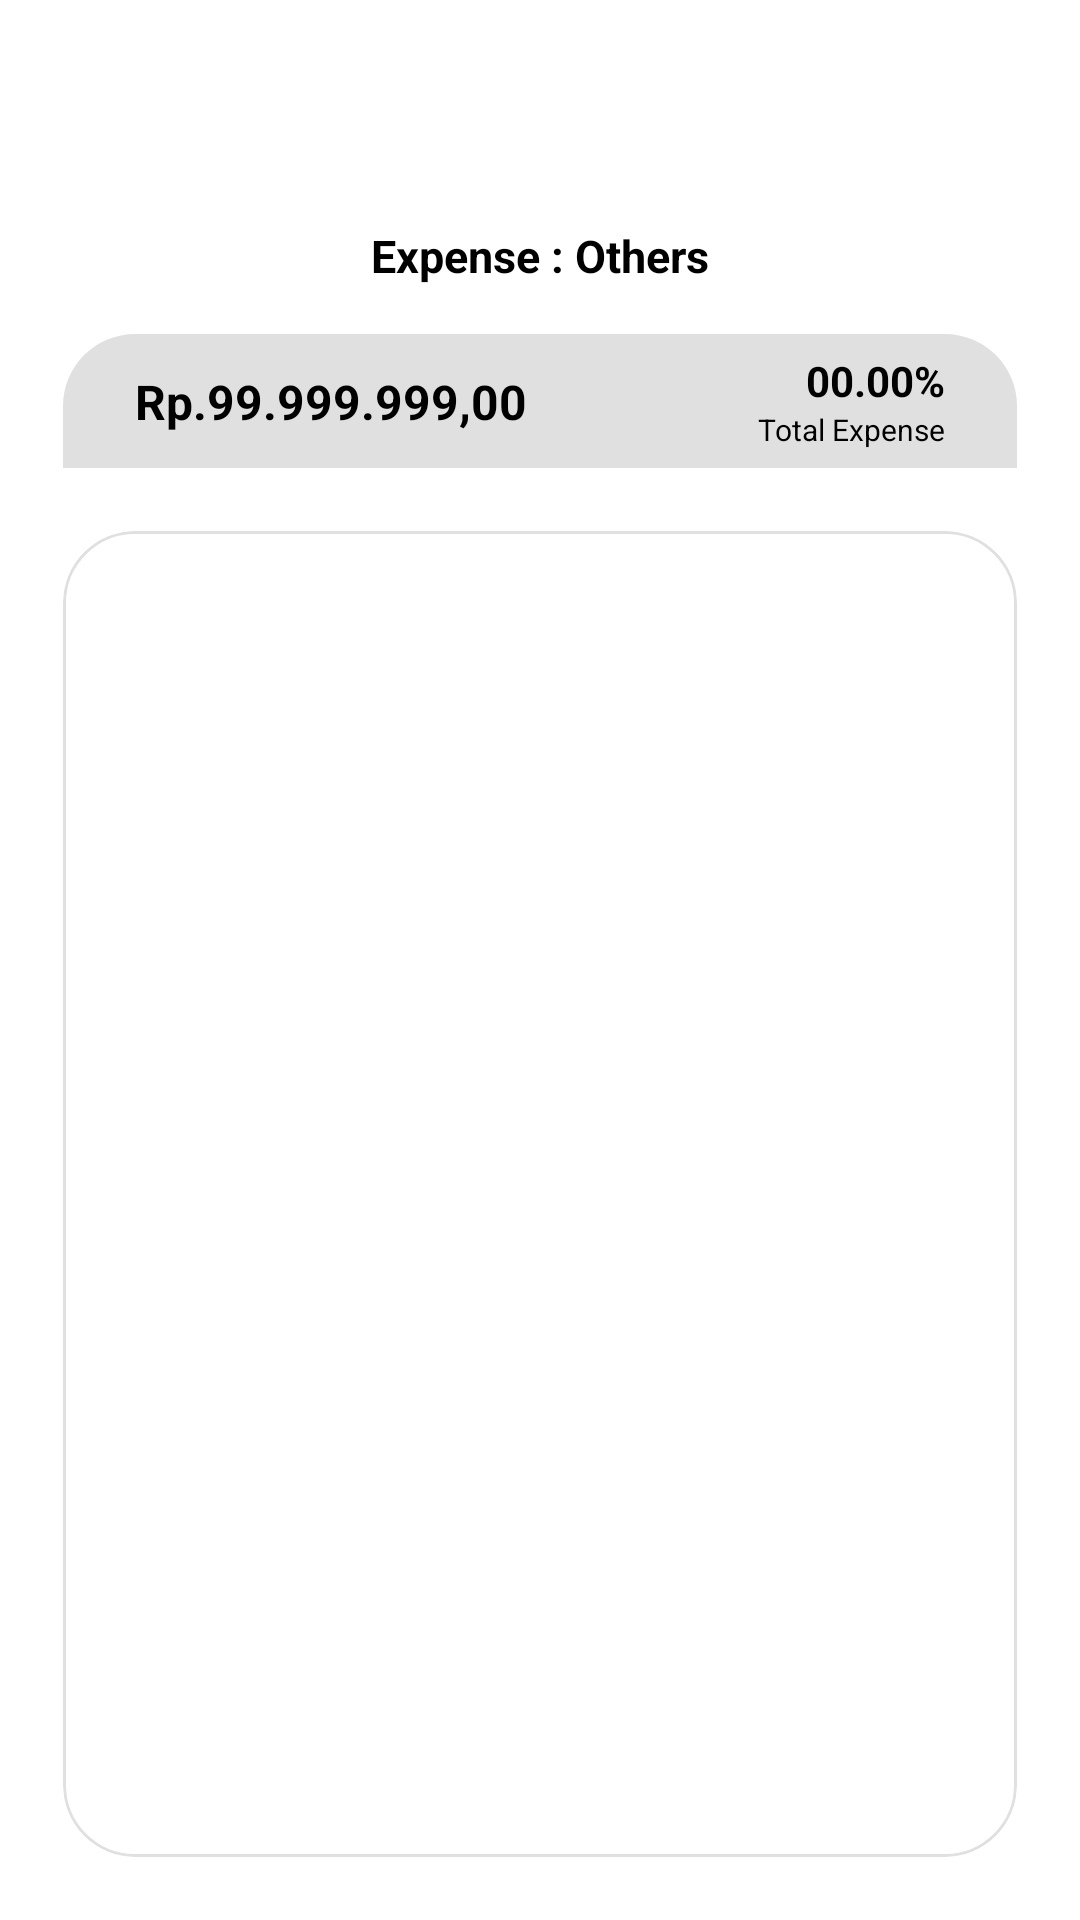

Layout XML and referenced resources for this Android screen:
<!-- AndroidManifest.xml: application theme Theme.Expensewise -->
<!-- res/layout/transaction_cat_modal.xml -->
<?xml version="1.0" encoding="utf-8"?>
<LinearLayout xmlns:android="http://schemas.android.com/apk/res/android"
    xmlns:app="http://schemas.android.com/apk/res-auto"
    xmlns:tools="http://schemas.android.com/tools"
    android:layout_width="match_parent"
    android:layout_height="512dp"
    android:background="@drawable/rounded_edge"
    android:orientation="vertical"
    android:gravity="center_horizontal">

    <ImageView
        android:id="@+id/ic_cat"
        android:layout_width="54dp"
        android:layout_height="54dp"
        android:src="@drawable/others_cat"
        android:layout_marginTop="21dp"
        app:layout_constraintEnd_toEndOf="parent"
        app:layout_constraintStart_toStartOf="parent"
        app:layout_constraintTop_toTopOf="parent" />
    <TextView
        android:id="@+id/title_cat"
        android:layout_width="wrap_content"
        android:layout_height="wrap_content"
        android:layout_marginBottom="16dp"
        android:textColor="@color/black"
        android:text="Expense : Others"
        android:textSize="15sp"
        android:textStyle="bold"/>

    <androidx.constraintlayout.widget.ConstraintLayout
        android:id="@+id/summary_cat_container"
        android:layout_width="match_parent"
        android:layout_height="wrap_content"
        android:layout_marginHorizontal="21dp"
        android:paddingVertical="2dp"
        android:background="@drawable/rounded_edge"
        android:backgroundTint="@color/black12">

        <TextView
            android:id="@+id/total_percent_cat"
            android:layout_width="wrap_content"
            android:layout_height="wrap_content"
            android:layout_marginTop="4dp"
            android:layout_marginEnd="24dp"
            android:text="00.00%"
            android:textColor="@color/black"
            android:textSize="14sp"
            android:textStyle="bold"
            app:layout_constraintEnd_toEndOf="parent"
            app:layout_constraintTop_toTopOf="parent" />

        <TextView
            android:layout_width="wrap_content"
            android:layout_height="wrap_content"
            android:layout_marginEnd="24dp"
            android:layout_marginBottom="4dp"
            android:text="Total Expense"
            android:textColor="@color/black"
            android:textSize="10sp"
            app:layout_constraintBottom_toBottomOf="parent"
            app:layout_constraintEnd_toEndOf="parent"
            app:layout_constraintTop_toBottomOf="@+id/total_percent_cat" />

        <TextView
            android:id="@+id/total_per_cat"
            android:layout_width="wrap_content"
            android:layout_height="wrap_content"
            android:layout_marginStart="24dp"
            android:text="Rp.99.999.999,00"
            android:textColor="@color/black"
            android:textSize="16sp"
            android:textStyle="bold"
            app:layout_constraintBottom_toBottomOf="parent"
            app:layout_constraintStart_toStartOf="parent"
            app:layout_constraintTop_toTopOf="parent" />

    </androidx.constraintlayout.widget.ConstraintLayout>

    <com.google.android.material.card.MaterialCardView
        android:layout_width="match_parent"
        android:layout_height="match_parent"
        android:layout_marginHorizontal="21dp"
        android:layout_marginVertical="21dp"
        app:cardBackgroundColor="@color/white"
        app:cardCornerRadius="24dp"
        app:cardElevation="0dp"
        app:strokeColor="@color/black12"
        app:strokeWidth="1dp">

        <LinearLayout
            android:layout_width="match_parent"
            android:layout_height="match_parent"
            android:orientation="vertical">

            <ListView
                android:id="@+id/listTransaction"
                android:layout_width="match_parent"
                android:layout_height="match_parent" />

        </LinearLayout>

    </com.google.android.material.card.MaterialCardView>
</LinearLayout>
<!-- resources referenced by this layout -->
<resources>
  <color name="black">#000000</color>
  <color name="black12">#FFE0E0E0</color>
  <color name="white">#FFFFFF</color>
  <!-- drawable rounded_edge (drawable) -->
  <?xml version="1.0" encoding="utf-8"?>
  <shape xmlns:android="http://schemas.android.com/apk/res/android"
      xmlns:tools="http://schemas.android.com/tools"
      android:color="@color/white"
      android:shape="rectangle"
      tools:targetApi="L">
  
      <solid android:color="@color/white" />
      <corners
          android:topLeftRadius="24dp"
          android:topRightRadius="24dp" />
  </shape>
  <style name="Theme.Expensewise" parent="Theme.MaterialComponents.DayNight.NoActionBar">
          
          <item name="colorPrimary">@color/primary_600</item>
          <item name="colorPrimaryVariant">@color/primary_700</item>
          <item name="colorOnPrimary">@color/white</item>
          
          <item name="colorSecondary">@color/primary_400</item>
          <item name="colorSecondaryVariant">@color/primary_300</item>
          <item name="colorOnSecondary">@color/black</item>
          
          <item name="android:statusBarColor">?attr/colorPrimaryVariant</item>
      </style>
  <color name="primary_600">#2D4959</color>
  <color name="primary_700">#112D33</color>
  <color name="primary_400">#867EA0</color>
  <color name="primary_300">#BD99BA</color>
</resources>
